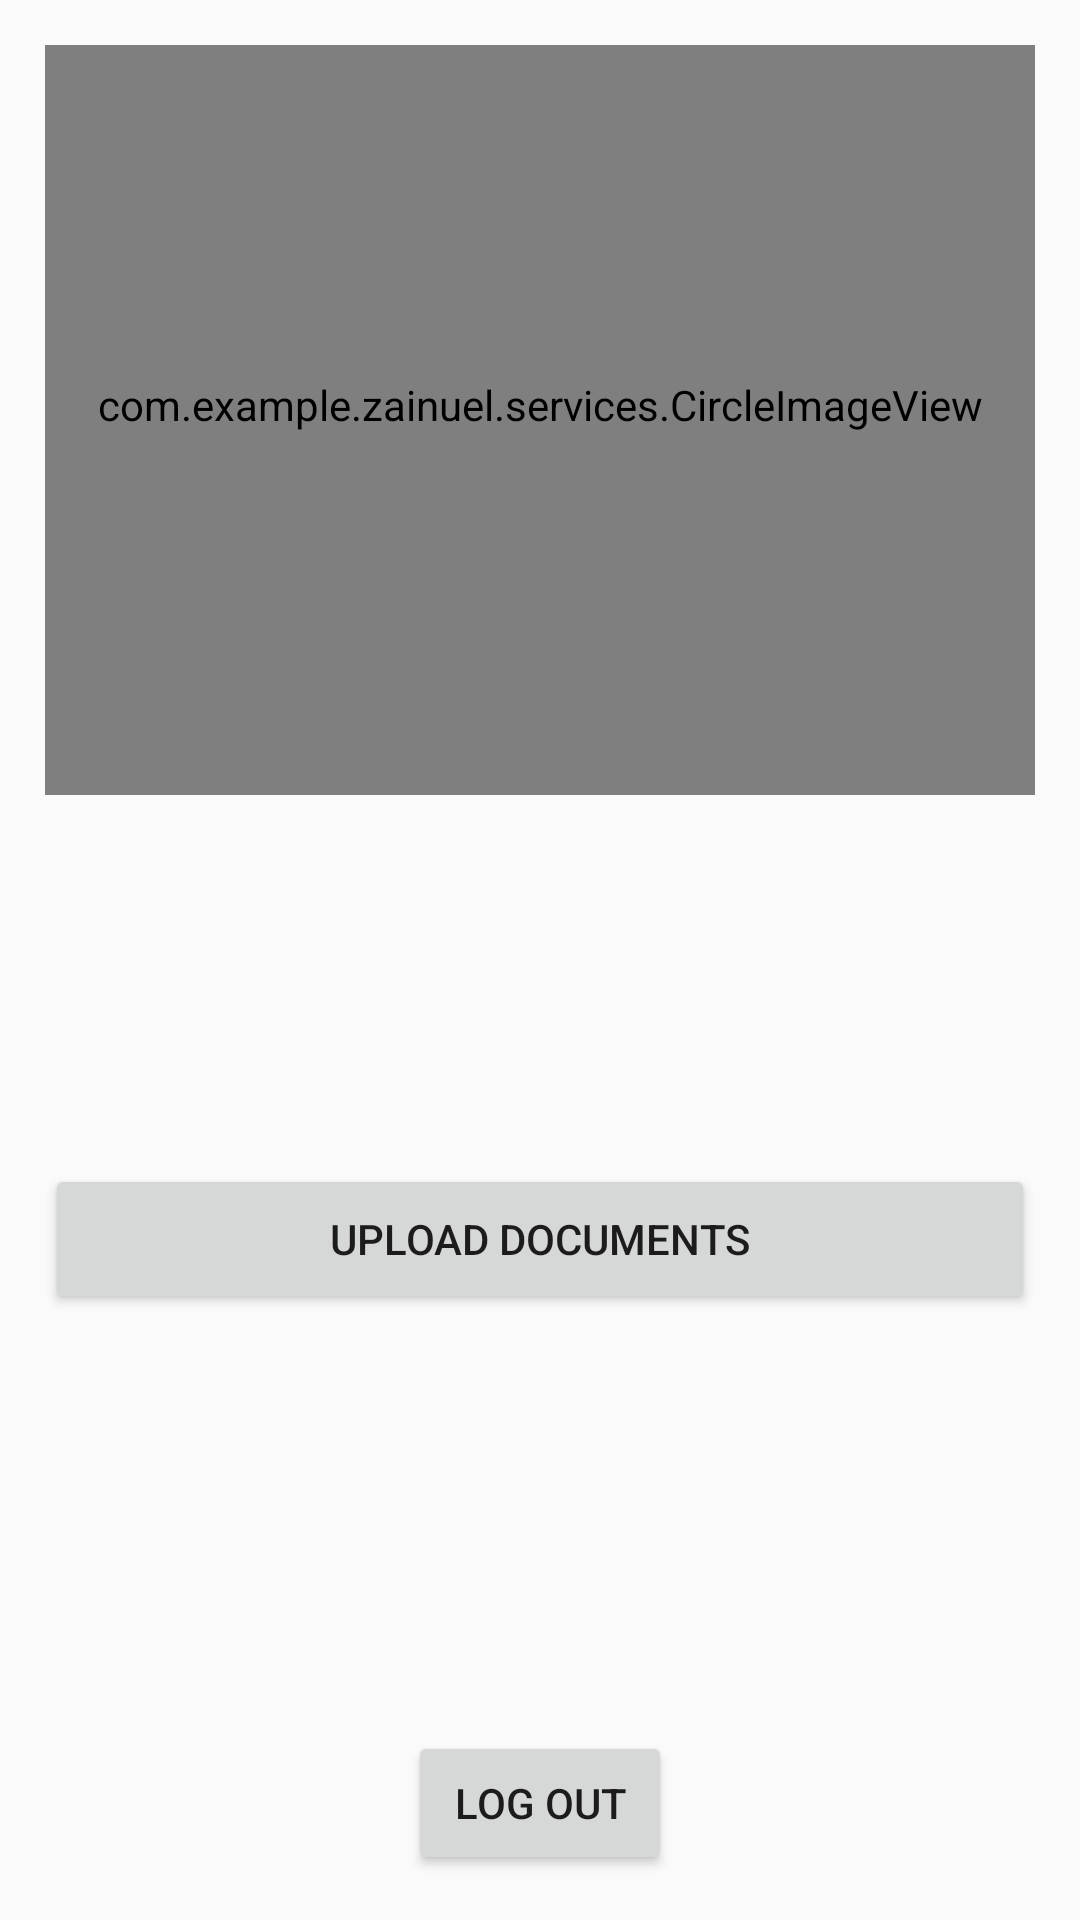

Write the Android layout XML for this screen, with the resource values it uses.
<!-- AndroidManifest.xml: application theme AppTheme -->
<!-- res/layout/fragment_profile_admin.xml -->
<ScrollView xmlns:android="http://schemas.android.com/apk/res/android"
    xmlns:tools="http://schemas.android.com/tools"
    android:layout_width="match_parent"
    android:layout_height="match_parent"
    android:fillViewport="true"
    android:padding="15dp"
    tools:context="com.example.zainuel.services.Admin.AdminHomeActivity">

    <RelativeLayout
        android:layout_width="match_parent"
        android:layout_height="match_parent">

        <Button
            android:id="@+id/logout_but_admin"
            android:layout_width="wrap_content"
            android:layout_height="wrap_content"
            android:layout_alignParentBottom="true"
            android:layout_centerHorizontal="true"
            android:text="Log out" />

        <com.example.zainuel.services.CircleImageView
            android:id="@+id/user_image_admin"
            android:layout_width="match_parent"
            android:layout_height="250dp"
            android:adjustViewBounds="false"
            android:cropToPadding="false"
            android:paddingBottom="10dp"
            android:src="@drawable/ic_account_circle_black_48dp"
            android:layout_alignParentTop="true"
            android:layout_alignParentStart="true" />

        <TextView
            android:id="@+id/user_name_user"
            android:layout_width="match_parent"
            android:layout_height="50dp"
            android:layout_alignParentStart="true"
            android:layout_below="@+id/user_image_admin"
            android:layout_marginTop="18dp"
            android:padding="5dp"
            android:textAlignment="center"
            android:textColor="@android:color/black"
            android:textSize="30sp"
            android:textStyle="bold" />


        <Button
            android:id="@+id/upload_docs_btn_admin_profile"
            android:layout_width="match_parent"
            android:layout_height="50dp"
            android:layout_alignParentStart="true"
            android:layout_below="@+id/user_name_user"
            android:layout_marginTop="55dp"
            android:padding="5dp"
            android:text="Upload Documents" />


    </RelativeLayout>


</ScrollView>
<!-- resources referenced by this layout -->
<resources>
  <style name="AppTheme" parent="Theme.AppCompat.Light.DarkActionBar">
          
          <item name="colorPrimary">@color/colorPrimary</item>
          <item name="colorPrimaryDark">@color/colorPrimaryDark</item>
          <item name="colorAccent">@color/colorAccent</item>
      </style>
  <color name="colorPrimary">#3F51B5</color>
  <color name="colorPrimaryDark">#303F9F</color>
  <color name="colorAccent">#FF4081</color>
</resources>
